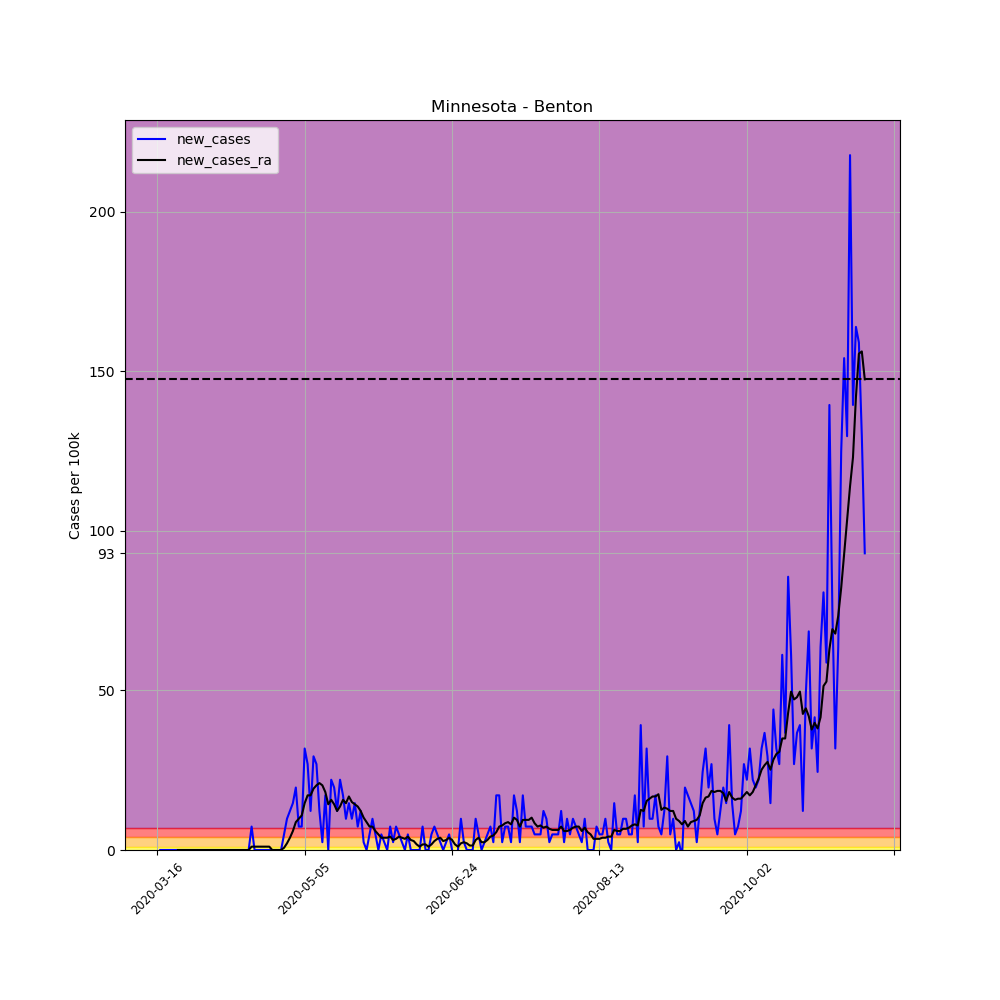

The table this chart was drawn from, first rows:
, date, county, state, fips, cases, deaths, COUNTY, STNAME, CTYNAME, POPESTIMATE2019, per_100k, per_100k_ra, new_cases, new_cases_ra
108975, 2020-03-16, Benton, Minnesota, 27009, 1, 0, 9, Minnesota, Benton, 40889, 2.446, , , 
108976, 2020-03-17, Benton, Minnesota, 27009, 1, 0, 9, Minnesota, Benton, 40889, 2.446, , 0.0, 
108977, 2020-03-18, Benton, Minnesota, 27009, 1, 0, 9, Minnesota, Benton, 40889, 2.446, , 0.0, 
108978, 2020-03-19, Benton, Minnesota, 27009, 1, 0, 9, Minnesota, Benton, 40889, 2.446, , 0.0, 
108979, 2020-03-20, Benton, Minnesota, 27009, 1, 0, 9, Minnesota, Benton, 40889, 2.446, , 0.0, 
108980, 2020-03-21, Benton, Minnesota, 27009, 1, 0, 9, Minnesota, Benton, 40889, 2.446, , 0.0, 
108981, 2020-03-22, Benton, Minnesota, 27009, 1, 0, 9, Minnesota, Benton, 40889, 2.446, 2.446, 0.0, 
108982, 2020-03-23, Benton, Minnesota, 27009, 1, 0, 9, Minnesota, Benton, 40889, 2.446, 2.446, 0.0, 0.0
108983, 2020-03-24, Benton, Minnesota, 27009, 1, 0, 9, Minnesota, Benton, 40889, 2.446, 2.446, 0.0, 0.0
108984, 2020-03-25, Benton, Minnesota, 27009, 1, 0, 9, Minnesota, Benton, 40889, 2.446, 2.446, 0.0, 0.0
108985, 2020-03-26, Benton, Minnesota, 27009, 1, 0, 9, Minnesota, Benton, 40889, 2.446, 2.446, 0.0, 0.0
108986, 2020-03-27, Benton, Minnesota, 27009, 1, 0, 9, Minnesota, Benton, 40889, 2.446, 2.446, 0.0, 0.0
108987, 2020-03-28, Benton, Minnesota, 27009, 1, 0, 9, Minnesota, Benton, 40889, 2.446, 2.446, 0.0, 0.0
108988, 2020-03-29, Benton, Minnesota, 27009, 1, 0, 9, Minnesota, Benton, 40889, 2.446, 2.446, 0.0, 0.0
108989, 2020-03-30, Benton, Minnesota, 27009, 1, 0, 9, Minnesota, Benton, 40889, 2.446, 2.446, 0.0, 0.0
108990, 2020-03-31, Benton, Minnesota, 27009, 1, 0, 9, Minnesota, Benton, 40889, 2.446, 2.446, 0.0, 0.0
108991, 2020-04-01, Benton, Minnesota, 27009, 1, 0, 9, Minnesota, Benton, 40889, 2.446, 2.446, 0.0, 0.0
108992, 2020-04-02, Benton, Minnesota, 27009, 1, 0, 9, Minnesota, Benton, 40889, 2.446, 2.446, 0.0, 0.0
108993, 2020-04-03, Benton, Minnesota, 27009, 1, 0, 9, Minnesota, Benton, 40889, 2.446, 2.446, 0.0, 0.0
108994, 2020-04-04, Benton, Minnesota, 27009, 1, 0, 9, Minnesota, Benton, 40889, 2.446, 2.446, 0.0, 0.0
108995, 2020-04-05, Benton, Minnesota, 27009, 1, 0, 9, Minnesota, Benton, 40889, 2.446, 2.446, 0.0, 0.0
108996, 2020-04-06, Benton, Minnesota, 27009, 1, 0, 9, Minnesota, Benton, 40889, 2.446, 2.446, 0.0, 0.0
108997, 2020-04-07, Benton, Minnesota, 27009, 1, 0, 9, Minnesota, Benton, 40889, 2.446, 2.446, 0.0, 0.0
108998, 2020-04-08, Benton, Minnesota, 27009, 1, 0, 9, Minnesota, Benton, 40889, 2.446, 2.446, 0.0, 0.0
108999, 2020-04-09, Benton, Minnesota, 27009, 1, 0, 9, Minnesota, Benton, 40889, 2.446, 2.446, 0.0, 0.0
109000, 2020-04-10, Benton, Minnesota, 27009, 1, 0, 9, Minnesota, Benton, 40889, 2.446, 2.446, 0.0, 0.0
109001, 2020-04-11, Benton, Minnesota, 27009, 1, 0, 9, Minnesota, Benton, 40889, 2.446, 2.446, 0.0, 0.0
109002, 2020-04-12, Benton, Minnesota, 27009, 1, 0, 9, Minnesota, Benton, 40889, 2.446, 2.446, 0.0, 0.0
109003, 2020-04-13, Benton, Minnesota, 27009, 1, 0, 9, Minnesota, Benton, 40889, 2.446, 2.446, 0.0, 0.0
109004, 2020-04-14, Benton, Minnesota, 27009, 1, 0, 9, Minnesota, Benton, 40889, 2.446, 2.446, 0.0, 0.0
109005, 2020-04-15, Benton, Minnesota, 27009, 1, 0, 9, Minnesota, Benton, 40889, 2.446, 2.446, 0.0, 0.0
109006, 2020-04-16, Benton, Minnesota, 27009, 1, 0, 9, Minnesota, Benton, 40889, 2.446, 2.446, 0.0, 0.0
109007, 2020-04-17, Benton, Minnesota, 27009, 4, 0, 9, Minnesota, Benton, 40889, 9.783, 3.494, 7.337, 1.048
109008, 2020-04-18, Benton, Minnesota, 27009, 4, 0, 9, Minnesota, Benton, 40889, 9.783, 4.542, 0.0, 1.048
109009, 2020-04-19, Benton, Minnesota, 27009, 4, 0, 9, Minnesota, Benton, 40889, 9.783, 5.59, 0.0, 1.048
109010, 2020-04-20, Benton, Minnesota, 27009, 4, 0, 9, Minnesota, Benton, 40889, 9.783, 6.638, 0.0, 1.048
109011, 2020-04-21, Benton, Minnesota, 27009, 4, 0, 9, Minnesota, Benton, 40889, 9.783, 7.686, 0.0, 1.048
109012, 2020-04-22, Benton, Minnesota, 27009, 4, 0, 9, Minnesota, Benton, 40889, 9.783, 8.734, 0.0, 1.048
109013, 2020-04-23, Benton, Minnesota, 27009, 4, 0, 9, Minnesota, Benton, 40889, 9.783, 9.783, 0.0, 1.048
109014, 2020-04-24, Benton, Minnesota, 27009, 4, 0, 9, Minnesota, Benton, 40889, 9.783, 9.783, 0.0, 0.0
109015, 2020-04-25, Benton, Minnesota, 27009, 4, 0, 9, Minnesota, Benton, 40889, 9.783, 9.783, 0.0, 0.0
109016, 2020-04-26, Benton, Minnesota, 27009, 4, 0, 9, Minnesota, Benton, 40889, 9.783, 9.783, 0.0, 0.0
109017, 2020-04-27, Benton, Minnesota, 27009, 4, 0, 9, Minnesota, Benton, 40889, 9.783, 9.783, 0.0, 0.0
109018, 2020-04-28, Benton, Minnesota, 27009, 6, 0, 9, Minnesota, Benton, 40889, 14.67, 10.48, 4.891, 0.6988
109019, 2020-04-29, Benton, Minnesota, 27009, 10, 0, 9, Minnesota, Benton, 40889, 24.46, 12.58, 9.783, 2.096
109020, 2020-04-30, Benton, Minnesota, 27009, 15, 0, 9, Minnesota, Benton, 40889, 36.68, 16.42, 12.23, 3.843
109021, 2020-05-01, Benton, Minnesota, 27009, 21, 1, 9, Minnesota, Benton, 40889, 51.36, 22.36, 14.67, 5.939
109022, 2020-05-02, Benton, Minnesota, 27009, 29, 1, 9, Minnesota, Benton, 40889, 70.92, 31.09, 19.57, 8.734
109023, 2020-05-03, Benton, Minnesota, 27009, 32, 1, 9, Minnesota, Benton, 40889, 78.26, 40.88, 7.337, 9.783
109024, 2020-05-04, Benton, Minnesota, 27009, 35, 1, 9, Minnesota, Benton, 40889, 85.6, 51.71, 7.337, 10.83
109025, 2020-05-05, Benton, Minnesota, 27009, 48, 1, 9, Minnesota, Benton, 40889, 117.4, 66.38, 31.79, 14.67
109026, 2020-05-06, Benton, Minnesota, 27009, 59, 1, 9, Minnesota, Benton, 40889, 144.3, 83.5, 26.9, 17.12
109027, 2020-05-07, Benton, Minnesota, 27009, 64, 1, 9, Minnesota, Benton, 40889, 156.5, 100.6, 12.23, 17.12
109028, 2020-05-08, Benton, Minnesota, 27009, 76, 2, 9, Minnesota, Benton, 40889, 185.9, 119.8, 29.35, 19.22
109029, 2020-05-09, Benton, Minnesota, 27009, 87, 2, 9, Minnesota, Benton, 40889, 212.8, 140.1, 26.9, 20.26
109030, 2020-05-10, Benton, Minnesota, 27009, 92, 2, 9, Minnesota, Benton, 40889, 225, 161.1, 12.23, 20.96
109031, 2020-05-11, Benton, Minnesota, 27009, 93, 2, 9, Minnesota, Benton, 40889, 227.4, 181.3, 2.446, 20.26
109032, 2020-05-12, Benton, Minnesota, 27009, 100, 2, 9, Minnesota, Benton, 40889, 244.6, 199.5, 17.12, 18.17
109033, 2020-05-13, Benton, Minnesota, 27009, 100, 2, 9, Minnesota, Benton, 40889, 244.6, 213.8, 0.0, 14.32
109034, 2020-05-14, Benton, Minnesota, 27009, 109, 2, 9, Minnesota, Benton, 40889, 266.6, 229.5, 22.01, 15.72
... 181 more rows
